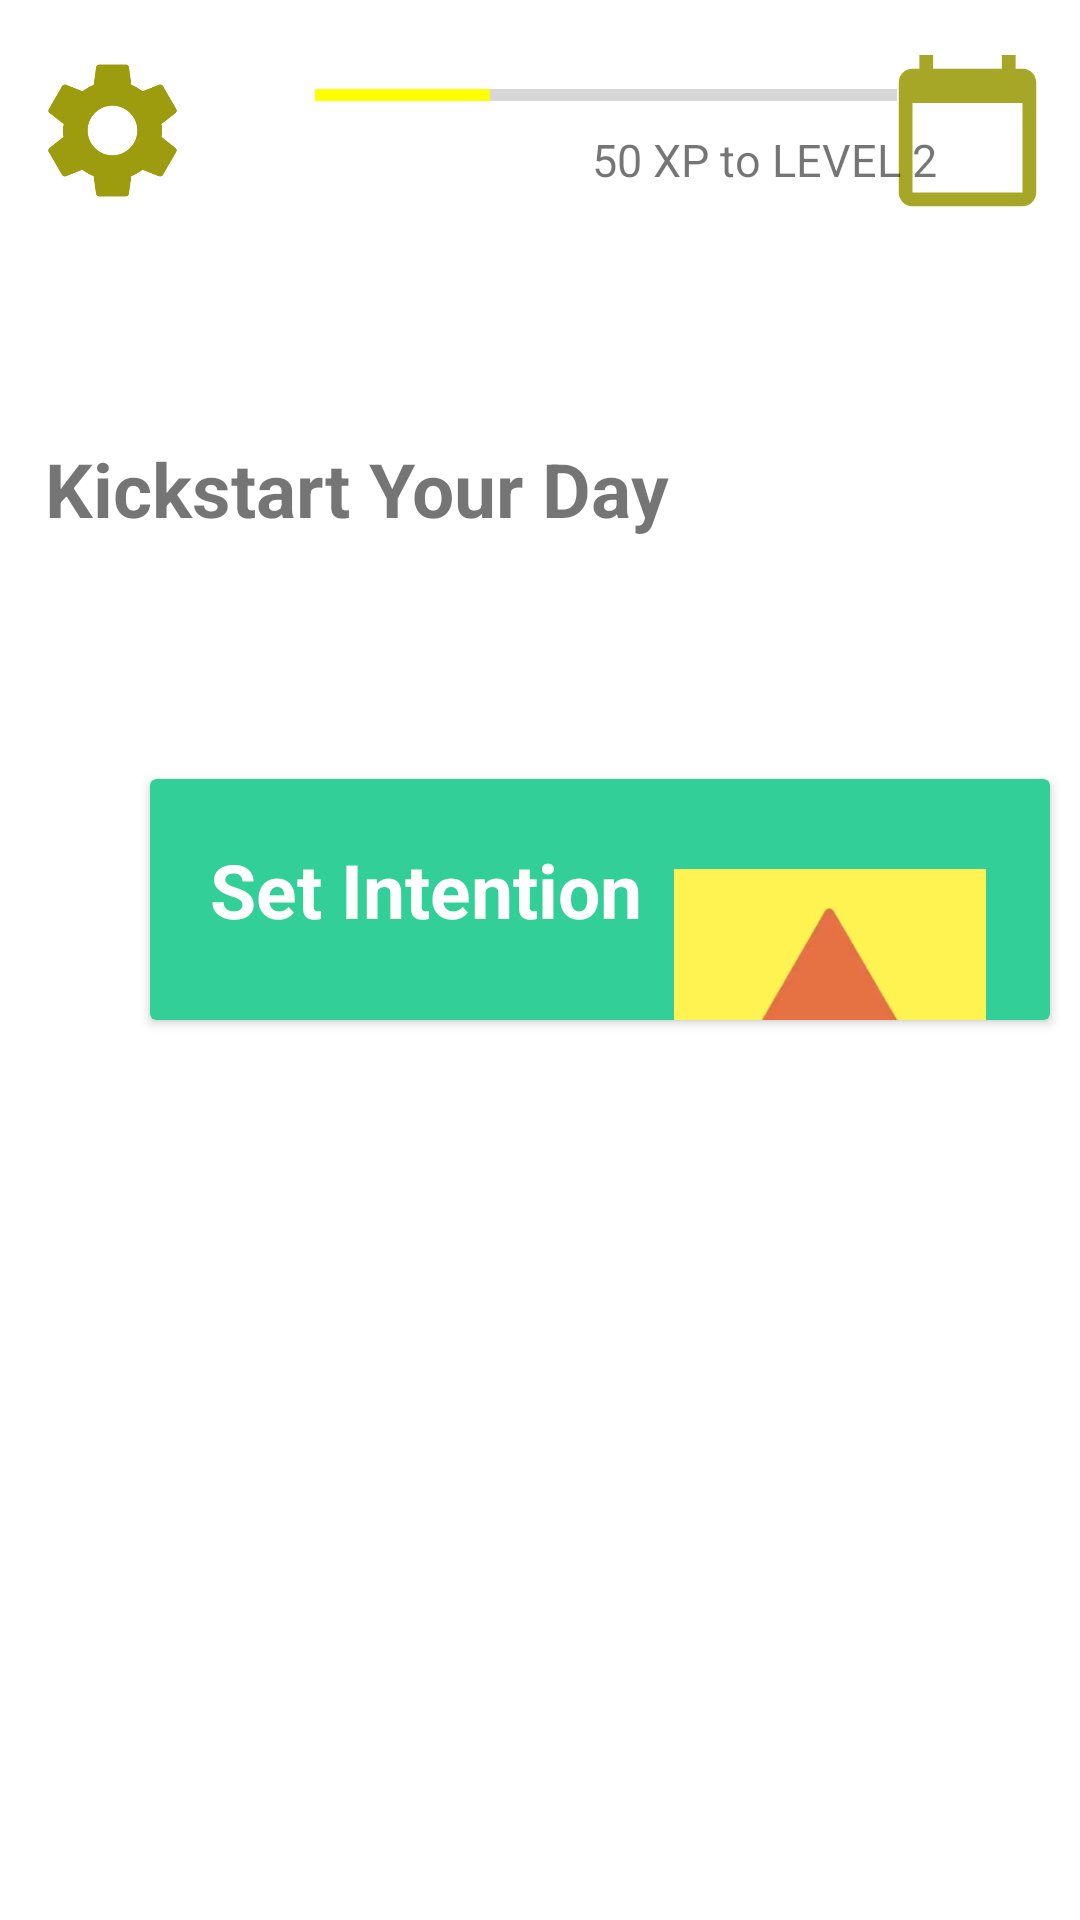

Here is an Android app screen rendered from its layout file. Give the layout XML and the strings, colors and styles it references.
<!-- AndroidManifest.xml: application theme Theme.LevelPayment -->
<!-- res/layout/activity_main.xml -->
<?xml version="1.0" encoding="utf-8"?>
<layout xmlns:android="http://schemas.android.com/apk/res/android"
    xmlns:app="http://schemas.android.com/apk/res-auto"
    xmlns:tools="http://schemas.android.com/tools">

    <androidx.constraintlayout.widget.ConstraintLayout
        android:id="@+id/homePage"
        android:layout_width="match_parent"
        android:layout_height="match_parent"
        tools:context=".MainActivity">

        <ImageView
            android:id="@+id/calender"
            android:layout_width="55dp"
            android:layout_height="67dp"
            android:layout_marginTop="10dp"
            android:background="@drawable/layout_bg"
            android:layout_marginRight="10dp"
            android:layout_marginLeft="10dp"
            android:src="@drawable/calender"
            app:layout_constraintRight_toRightOf="parent"
            app:layout_constraintTop_toTopOf="parent" />

        <ImageView
            android:id="@+id/setting"
            android:layout_width="55dp"
            android:layout_height="67dp"
            android:background="@drawable/layout_bg"
            android:layout_marginLeft="10dp"
            android:layout_marginTop="10dp"
            android:src="@drawable/setting"
            app:layout_constraintLeft_toLeftOf="parent"
            app:layout_constraintTop_toTopOf="parent" />

        <ProgressBar
            android:id="@+id/progressbar"
            style="@style/Widget.AppCompat.ProgressBar.Horizontal"
            android:layout_width="234dp"
            android:layout_height="23dp"
            android:layout_margin="20dp"
            android:layout_marginTop="10dp"
            android:layout_marginRight="10dp"
            android:layout_marginBottom="0dp"
            android:background="@drawable/layout_bg"
            android:backgroundTint="@color/purple_200"
            android:max="100"
            android:padding="20dp"
            android:paddingBottom="0dp"
            android:progress="30"
            android:progressTint="#FFFF00"
            app:layout_constraintRight_toLeftOf="@+id/calender"
            app:layout_constraintStart_toEndOf="@+id/setting"
            app:layout_constraintTop_toTopOf="parent" />

        <TextView
            android:id="@+id/text1"
            android:layout_width="225dp"
            android:layout_height="23dp"
            android:layout_marginLeft="27dp"
            android:layout_marginRight="10dp"
            android:background="@drawable/layout_bg"
            android:backgroundTint="#FFFF99"
            android:gravity="end"
            android:paddingRight="5dp"
            android:text="50 XP to LEVEL 2"
            android:textSize="15sp"
            app:layout_constraintRight_toLeftOf="@+id/calender"
            app:layout_constraintStart_toEndOf="@+id/setting"
            app:layout_constraintTop_toBottomOf="@+id/progressbar" />

        <TextView
            android:id="@+id/text2"
            android:layout_width="wrap_content"
            android:layout_height="wrap_content"
            android:layout_marginLeft="15dp"
            android:layout_marginTop="80dp"
            android:text="Kickstart Your Day"
            android:textSize="25sp"
            android:textStyle="bold"
            app:layout_constraintLeft_toLeftOf="parent"
            app:layout_constraintTop_toBottomOf="@+id/text1" />

        <androidx.cardview.widget.CardView
            android:layout_width="match_parent"
            android:layout_height="0dp"
            android:layout_marginLeft="50dp"
            android:layout_marginTop="80dp"
            android:backgroundTint="#32CF99"
            android:layout_marginRight="10dp"
            android:layout_marginBottom="300dp"
            android:foregroundGravity="right"
            app:layout_constraintBottom_toBottomOf="parent"
            app:layout_constraintTop_toBottomOf="@+id/text2"
            tools:layout_editor_absoluteX="1dp"
            tools:layout_editor_absoluteY="358dp">

            <androidx.constraintlayout.widget.ConstraintLayout
                android:layout_width="match_parent"
                android:layout_height="match_parent"
                android:background="@drawable/layout_bg"
                android:backgroundTint="#32CF99"
                >

                <TextView
                    app:layout_constraintLeft_toLeftOf="parent"
                    app:layout_constraintTop_toTopOf="parent"
                    android:id="@+id/text3"
                    android:layout_width="wrap_content"
                    android:layout_height="wrap_content"
                    android:layout_marginLeft="20dp"
                    android:layout_marginTop="20dp"
                    android:text="Set Intention"
                    android:textColor="@color/white"
                    android:textSize="25sp"
                    android:textStyle="bold" />

                <TextView
                    android:id="@+id/text4"
                    android:layout_width="wrap_content"
                    android:layout_height="wrap_content"
                    app:layout_constraintLeft_toLeftOf="parent"
                    app:layout_constraintTop_toBottomOf="@+id/text3"
                    android:layout_marginLeft="20dp"
                    android:layout_marginTop="20dp"
                    android:text="Mindful Journaling"
                    android:background="@drawable/layout_bg"
                    android:textSize="15sp"
                    android:padding="5dp"
                    android:textStyle="bold" />
                <TextView
                    android:layout_width="wrap_content"
                    android:layout_height="wrap_content"
                    app:layout_constraintLeft_toLeftOf="parent"
                    app:layout_constraintTop_toBottomOf="@+id/text4"
                    android:layout_marginLeft="20dp"
                    android:layout_marginTop="20dp"
                    android:text="10 XP"
                    android:textSize="15sp"
                    android:background="@drawable/layout_bg"
                    android:padding="5dp"
                    android:textStyle="bold" />

                <ImageView
                    android:background="@drawable/layout_bg"
                    android:layout_width="107dp"
                    android:layout_height="104dp"
                    android:src="@drawable/level"
                    app:layout_constraintRight_toRightOf="parent"
                    app:layout_constraintTop_toTopOf="parent"
                    android:layout_marginTop="30dp"
                    android:layout_marginRight="20dp"

                    />
            </androidx.constraintlayout.widget.ConstraintLayout>
        </androidx.cardview.widget.CardView>

    </androidx.constraintlayout.widget.ConstraintLayout>
</layout>
<!-- resources referenced by this layout -->
<resources>
  <!-- drawable calender (drawable) -->
  <vector android:alpha="0.9" android:height="24dp" android:tint="#9C9C0E"
      android:viewportHeight="24" android:viewportWidth="24"
      android:width="24dp" xmlns:android="http://schemas.android.com/apk/res/android">
      <path android:fillColor="@android:color/white" android:pathData="M20,3h-1L19,1h-2v2L7,3L7,1L5,1v2L4,3c-1.1,0 -2,0.9 -2,2v16c0,1.1 0.9,2 2,2h16c1.1,0 2,-0.9 2,-2L22,5c0,-1.1 -0.9,-2 -2,-2zM20,21L4,21L4,8h16v13z"/>
  </vector>
  <!-- drawable level: jpeg bitmap (drawable, 11667 bytes) -->
  <!-- drawable setting (drawable) -->
  <vector android:height="24dp" android:tint="#9C9C0E"
      android:viewportHeight="24" android:viewportWidth="24"
      android:width="24dp" xmlns:android="http://schemas.android.com/apk/res/android">
      <path android:fillColor="@android:color/white" android:pathData="M19.14,12.94c0.04,-0.3 0.06,-0.61 0.06,-0.94c0,-0.32 -0.02,-0.64 -0.07,-0.94l2.03,-1.58c0.18,-0.14 0.23,-0.41 0.12,-0.61l-1.92,-3.32c-0.12,-0.22 -0.37,-0.29 -0.59,-0.22l-2.39,0.96c-0.5,-0.38 -1.03,-0.7 -1.62,-0.94L14.4,2.81c-0.04,-0.24 -0.24,-0.41 -0.48,-0.41h-3.84c-0.24,0 -0.43,0.17 -0.47,0.41L9.25,5.35C8.66,5.59 8.12,5.92 7.63,6.29L5.24,5.33c-0.22,-0.08 -0.47,0 -0.59,0.22L2.74,8.87C2.62,9.08 2.66,9.34 2.86,9.48l2.03,1.58C4.84,11.36 4.8,11.69 4.8,12s0.02,0.64 0.07,0.94l-2.03,1.58c-0.18,0.14 -0.23,0.41 -0.12,0.61l1.92,3.32c0.12,0.22 0.37,0.29 0.59,0.22l2.39,-0.96c0.5,0.38 1.03,0.7 1.62,0.94l0.36,2.54c0.05,0.24 0.24,0.41 0.48,0.41h3.84c0.24,0 0.44,-0.17 0.47,-0.41l0.36,-2.54c0.59,-0.24 1.13,-0.56 1.62,-0.94l2.39,0.96c0.22,0.08 0.47,0 0.59,-0.22l1.92,-3.32c0.12,-0.22 0.07,-0.47 -0.12,-0.61L19.14,12.94zM12,15.6c-1.98,0 -3.6,-1.62 -3.6,-3.6s1.62,-3.6 3.6,-3.6s3.6,1.62 3.6,3.6S13.98,15.6 12,15.6z"/>
  </vector>
  <style name="Theme.LevelPayment" parent="Theme.MaterialComponents.DayNight.DarkActionBar">
          
          <item name="colorPrimary">@color/purple_500</item>
          <item name="colorPrimaryVariant">@color/purple_700</item>
          <item name="colorOnPrimary">@color/white</item>
          
          <item name="colorSecondary">@color/teal_200</item>
          <item name="colorSecondaryVariant">@color/teal_700</item>
          <item name="colorOnSecondary">@color/black</item>
          
          <item name="android:statusBarColor" tools:targetApi="l">?attr/colorPrimaryVariant</item>
          
      </style>
  <!-- not gathered from this repository: default colours our renderer supplied (Android Studio template values) -->
  <color name="purple_200">#FFBB86FC</color>
  <color name="purple_500">#FF6200EE</color>
  <color name="purple_700">#FF3700B3</color>
  <color name="teal_200">#FF03DAC5</color>
  <color name="teal_700">#FF018786</color>
  <color name="black">#FF000000</color>
  <color name="white">#FFFFFFFF</color>
</resources>
